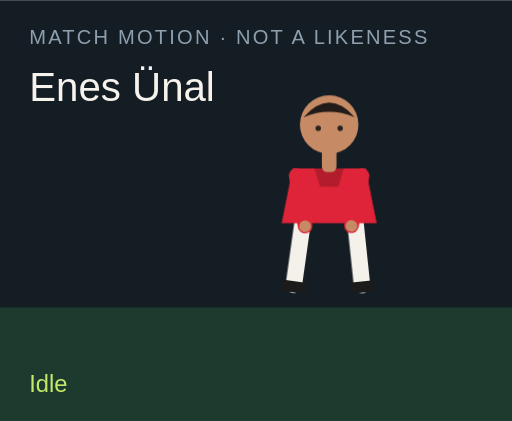
t = 0.00 s
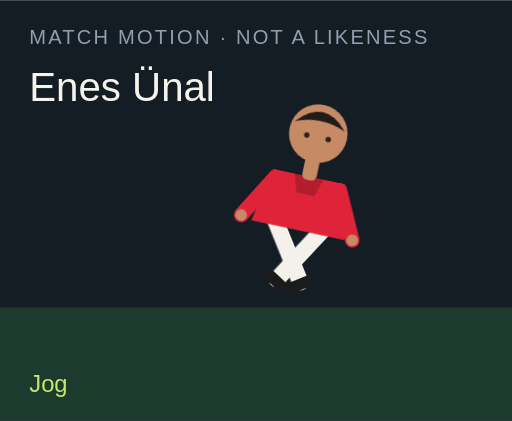
t = 1.50 s
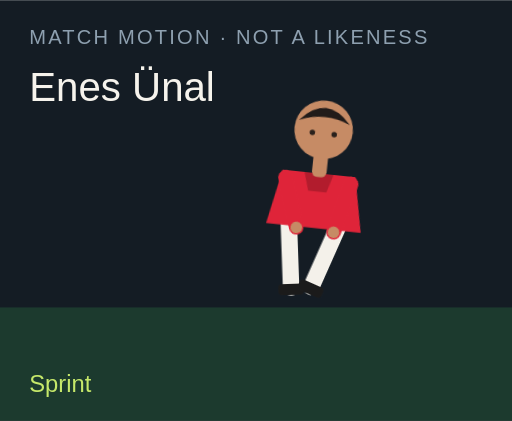
t = 3.00 s
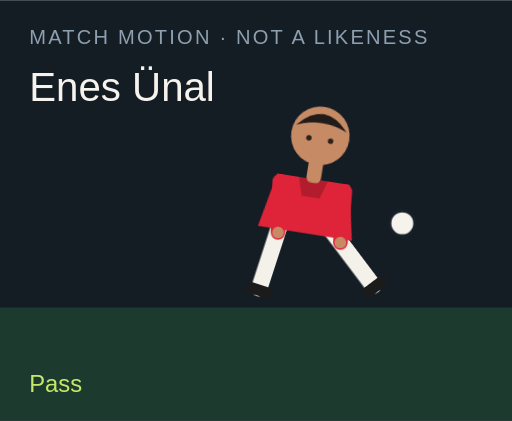
t = 4.50 s
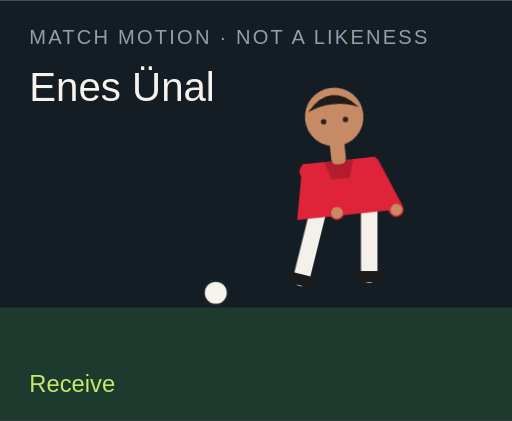
t = 6.00 s
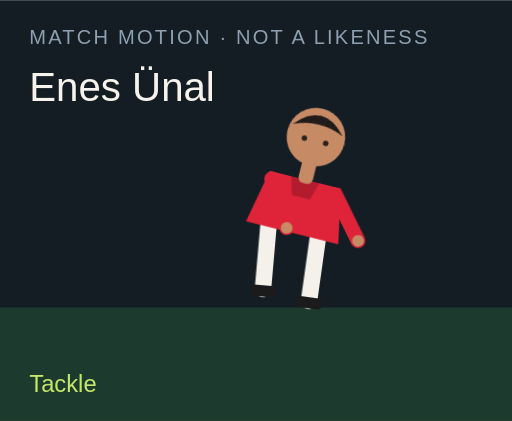
t = 7.50 s

The animated SVG that drew these frames (rendered in a browser with its animation timeline set to each time). Animation: 18 CSS @keyframes rules; one cycle of 9.00 s, repeats indefinitely.

<?xml version="1.0" encoding="UTF-8"?>
<svg xmlns="http://www.w3.org/2000/svg" viewBox="0 0 280 230" role="img">
  <style>@media (prefers-reduced-motion: reduce){animate,animateTransform{display:none}}</style>
  <rect width="280" height="230" fill="#141c24"/>
  <rect y="168" width="280" height="62" fill="#1c3a2e"/>
  <text x="16" y="24" fill="#8ea0b0" font-family="Arial,sans-serif" font-size="11" letter-spacing="1.2">MATCH MOTION · NOT A LIKENESS</text>
  <text x="16" y="55" fill="#f6f3ec" font-family="Impact,sans-serif" font-size="22">Enes Ünal</text>
  <circle r="7" fill="#f6f3ec" stroke="#172028" stroke-width="2" id="motion-44982" cx="150" cy="160" opacity="0">
    
    
    
  </circle>
  <g transform="translate(132 40)">
    <g id="motion-45004" transform="rotate(0 48 90)">
      
      <g id="motion-45006" transform="translate(0 0)">
        
        <g transform="translate(34 78)"><g id="motion-45008" transform="rotate(8)"><path d="M0 0 V38" stroke="#f4f1ea" stroke-width="9" stroke-linecap="round"/><rect x="-7" y="36" width="14" height="6" rx="2" fill="#1b1b1b"/></g></g>
        <g transform="translate(62 78)"><g id="motion-45010" transform="rotate(-6)"><path d="M0 0 V38" stroke="#f4f1ea" stroke-width="9" stroke-linecap="round"/><rect x="-7" y="36" width="14" height="6" rx="2" fill="#1b1b1b"/></g></g>
        <path d="M28 52 h40 l6 30 H22 Z" fill="#df2439"/>
        <path d="M40 52 h16 l-3 10 H43 Z" fill="#000" opacity=".2"/>
        <g transform="translate(30 56)"><g id="motion-45012" transform="rotate(-10)"><path d="M0 0 V28" stroke="#df2439" stroke-width="8" stroke-linecap="round"/><circle cx="0" cy="28" r="3.2" fill="#c68b65"/></g></g>
        <g transform="translate(66 56)"><g id="motion-45014" transform="rotate(12)"><path d="M0 0 V28" stroke="#df2439" stroke-width="8" stroke-linecap="round"/><circle cx="0" cy="28" r="3.2" fill="#c68b65"/></g></g>
        <rect x="44" y="40" width="8" height="14" rx="3" fill="#c68b65"/>
        <circle cx="48" cy="28" r="16" fill="#c68b65"/>
        <path d="M34 24 Q48 8 62 24 Q48 18 34 24" fill="#211b19"/>
        <circle cx="42" cy="30" r="1.5" fill="#2a211c"/><circle cx="54" cy="30" r="1.5" fill="#2a211c"/>
      </g>
    </g>
  </g>
  <text x="16" y="214" fill="#c6e86a" font-family="Arial,sans-serif" font-size="13" opacity="1" id="motion-44986">Idle</text><text x="16" y="214" fill="#c6e86a" font-family="Arial,sans-serif" font-size="13" opacity="0" id="motion-44988">Jog</text><text x="16" y="214" fill="#c6e86a" font-family="Arial,sans-serif" font-size="13" opacity="0" id="motion-44990">Sprint</text><text x="16" y="214" fill="#c6e86a" font-family="Arial,sans-serif" font-size="13" opacity="0" id="motion-44992">Dribble</text><text x="16" y="214" fill="#c6e86a" font-family="Arial,sans-serif" font-size="13" opacity="0" id="motion-44994">Pass</text><text x="16" y="214" fill="#c6e86a" font-family="Arial,sans-serif" font-size="13" opacity="0" id="motion-44996">Shoot</text><text x="16" y="214" fill="#c6e86a" font-family="Arial,sans-serif" font-size="13" opacity="0" id="motion-44998">Receive</text><text x="16" y="214" fill="#c6e86a" font-family="Arial,sans-serif" font-size="13" opacity="0" id="motion-45000">Tackle</text><text x="16" y="214" fill="#c6e86a" font-family="Arial,sans-serif" font-size="13" opacity="0" id="motion-45002">Jump</text>
<style>@keyframes track-44983{0%{cx:150px}11.1%{cx:156px}22.2%{cx:164px}33.300000000000004%{cx:142px}44.4%{cx:190px}55.60000000000001%{cx:250px}66.7%{cx:118px}77.8%{cx:150px}88.9%{cx:150px}100%{cx:150px}}@keyframes track-44984{0%{cy:160px}11.1%{cy:158px}22.2%{cy:154px}33.300000000000004%{cy:156px}44.4%{cy:148px}55.60000000000001%{cy:96px}66.7%{cy:160px}77.8%{cy:160px}88.9%{cy:160px}100%{cy:160px}}@keyframes track-44985{0%{opacity:0}11.1%{opacity:0}22.2%{opacity:0}33.300000000000004%{opacity:1}44.4%{opacity:1}55.60000000000001%{opacity:1}66.7%{opacity:1}77.8%{opacity:0}88.9%{opacity:0}100%{opacity:0}}@keyframes track-44987{0%{opacity:1}11.1%{opacity:0}22.2%{opacity:0}33.300000000000004%{opacity:0}44.4%{opacity:0}55.60000000000001%{opacity:0}66.7%{opacity:0}77.8%{opacity:0}88.9%{opacity:0}100%{opacity:1}}@keyframes track-44989{0%{opacity:0}11.1%{opacity:1}22.2%{opacity:0}33.300000000000004%{opacity:0}44.4%{opacity:0}55.60000000000001%{opacity:0}66.7%{opacity:0}77.8%{opacity:0}88.9%{opacity:0}100%{opacity:0}}@keyframes track-44991{0%{opacity:0}11.1%{opacity:0}22.2%{opacity:1}33.300000000000004%{opacity:0}44.4%{opacity:0}55.60000000000001%{opacity:0}66.7%{opacity:0}77.8%{opacity:0}88.9%{opacity:0}100%{opacity:0}}@keyframes track-44993{0%{opacity:0}11.1%{opacity:0}22.2%{opacity:0}33.300000000000004%{opacity:1}44.4%{opacity:0}55.60000000000001%{opacity:0}66.7%{opacity:0}77.8%{opacity:0}88.9%{opacity:0}100%{opacity:0}}@keyframes track-44995{0%{opacity:0}11.1%{opacity:0}22.2%{opacity:0}33.300000000000004%{opacity:0}44.4%{opacity:1}55.60000000000001%{opacity:0}66.7%{opacity:0}77.8%{opacity:0}88.9%{opacity:0}100%{opacity:0}}@keyframes track-44997{0%{opacity:0}11.1%{opacity:0}22.2%{opacity:0}33.300000000000004%{opacity:0}44.4%{opacity:0}55.60000000000001%{opacity:1}66.7%{opacity:0}77.8%{opacity:0}88.9%{opacity:0}100%{opacity:0}}@keyframes track-44999{0%{opacity:0}11.1%{opacity:0}22.2%{opacity:0}33.300000000000004%{opacity:0}44.4%{opacity:0}55.60000000000001%{opacity:0}66.7%{opacity:1}77.8%{opacity:0}88.9%{opacity:0}100%{opacity:0}}@keyframes track-45001{0%{opacity:0}11.1%{opacity:0}22.2%{opacity:0}33.300000000000004%{opacity:0}44.4%{opacity:0}55.60000000000001%{opacity:0}66.7%{opacity:0}77.8%{opacity:1}88.9%{opacity:0}100%{opacity:0}}@keyframes track-45003{0%{opacity:0}11.1%{opacity:0}22.2%{opacity:0}33.300000000000004%{opacity:0}44.4%{opacity:0}55.60000000000001%{opacity:0}66.7%{opacity:0}77.8%{opacity:0}88.9%{opacity:1}100%{opacity:0}}@keyframes track-45005{0%{transform:rotate(0deg)}11.1%{transform:rotate(8deg)}22.2%{transform:rotate(16deg)}33.300000000000004%{transform:rotate(6deg)}44.4%{transform:rotate(4deg)}55.60000000000001%{transform:rotate(14deg)}66.7%{transform:rotate(-6deg)}77.8%{transform:rotate(34deg)}88.9%{transform:rotate(-6deg)}100%{transform:rotate(0deg)}}@keyframes track-45007{0%{transform:translate(0px,0px)}11.1%{transform:translate(0px,-3px)}22.2%{transform:translate(0px,-6px)}33.300000000000004%{transform:translate(0px,-2px)}44.4%{transform:translate(0px,2px)}55.60000000000001%{transform:translate(0px,-4px)}66.7%{transform:translate(0px,1px)}77.8%{transform:translate(0px,10px)}88.9%{transform:translate(0px,-18px)}100%{transform:translate(0px,0px)}}@keyframes track-45009{0%{transform:rotate(8deg)}11.1%{transform:rotate(-26deg)}22.2%{transform:rotate(-42deg)}33.300000000000004%{transform:rotate(-8deg)}44.4%{transform:rotate(6deg)}55.60000000000001%{transform:rotate(12deg)}66.7%{transform:rotate(20deg)}77.8%{transform:rotate(-8deg)}88.9%{transform:rotate(-10deg)}100%{transform:rotate(8deg)}}@keyframes track-45011{0%{transform:rotate(-6deg)}11.1%{transform:rotate(24deg)}22.2%{transform:rotate(38deg)}33.300000000000004%{transform:rotate(18deg)}44.4%{transform:rotate(-38deg)}55.60000000000001%{transform:rotate(-54deg)}66.7%{transform:rotate(6deg)}77.8%{transform:rotate(-22deg)}88.9%{transform:rotate(10deg)}100%{transform:rotate(-6deg)}}@keyframes track-45013{0%{transform:rotate(-10deg)}11.1%{transform:rotate(24deg)}22.2%{transform:rotate(36deg)}33.300000000000004%{transform:rotate(-18deg)}44.4%{transform:rotate(10deg)}55.60000000000001%{transform:rotate(-24deg)}66.7%{transform:rotate(-30deg)}77.8%{transform:rotate(12deg)}88.9%{transform:rotate(-74deg)}100%{transform:rotate(-10deg)}}@keyframes track-45015{0%{transform:rotate(12deg)}11.1%{transform:rotate(-20deg)}22.2%{transform:rotate(-32deg)}33.300000000000004%{transform:rotate(14deg)}44.4%{transform:rotate(-26deg)}55.60000000000001%{transform:rotate(18deg)}66.7%{transform:rotate(-22deg)}77.8%{transform:rotate(-6deg)}88.9%{transform:rotate(-74deg)}100%{transform:rotate(12deg)}}@media(prefers-reduced-motion:no-preference){#motion-44982{animation:track-44983 9s linear infinite both,track-44984 9s linear infinite both,track-44985 9s steps(1,end) infinite both}#motion-44986{animation:track-44987 9s steps(1,end) infinite both}#motion-44988{animation:track-44989 9s steps(1,end) infinite both}#motion-44990{animation:track-44991 9s steps(1,end) infinite both}#motion-44992{animation:track-44993 9s steps(1,end) infinite both}#motion-44994{animation:track-44995 9s steps(1,end) infinite both}#motion-44996{animation:track-44997 9s steps(1,end) infinite both}#motion-44998{animation:track-44999 9s steps(1,end) infinite both}#motion-45000{animation:track-45001 9s steps(1,end) infinite both}#motion-45002{animation:track-45003 9s steps(1,end) infinite both}#motion-45004{animation:track-45005 9s linear infinite both}#motion-45006{animation:track-45007 9s linear infinite both}#motion-45008{animation:track-45009 9s linear infinite both}#motion-45010{animation:track-45011 9s linear infinite both}#motion-45012{animation:track-45013 9s linear infinite both}#motion-45014{animation:track-45015 9s linear infinite both}}</style></svg>
